Dataset: LD_dataset (GitHub, yyn-anson/COMP558Project). Classes: beaches, city, forests, highways, mountains, offices.

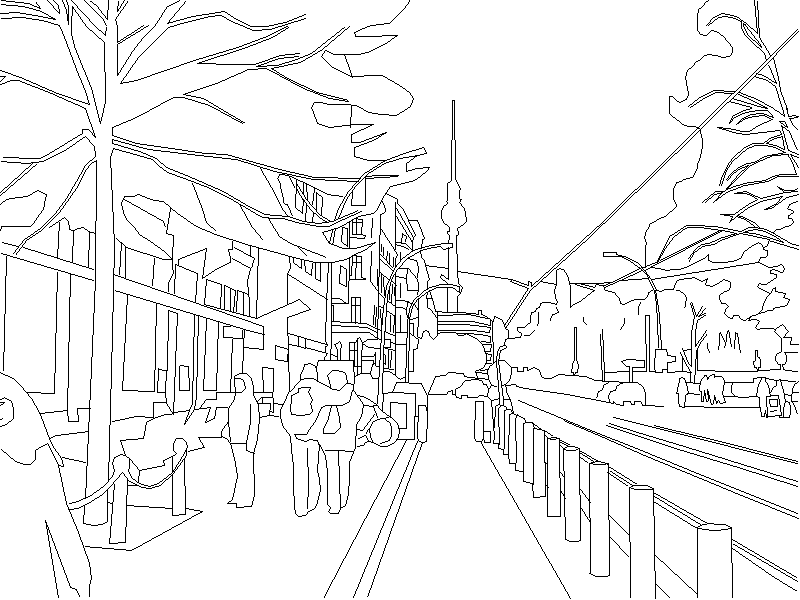
Label: city

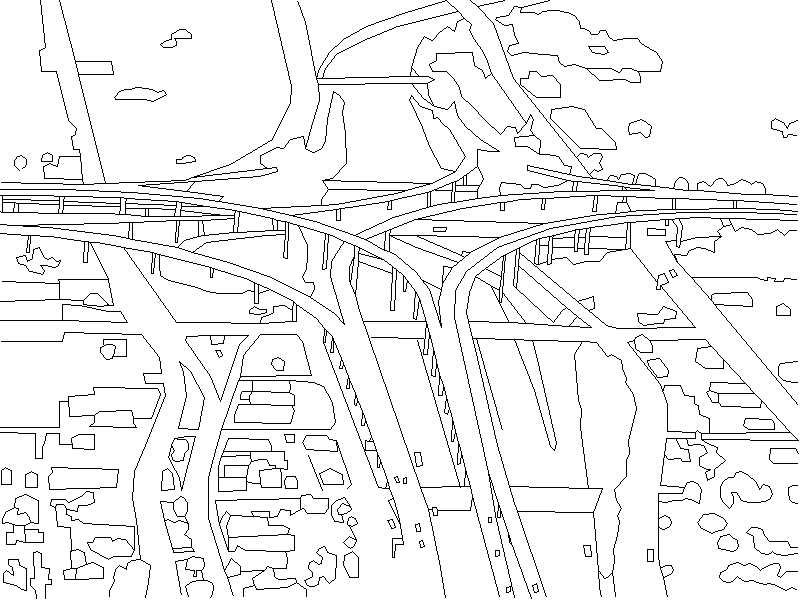
Label: highways

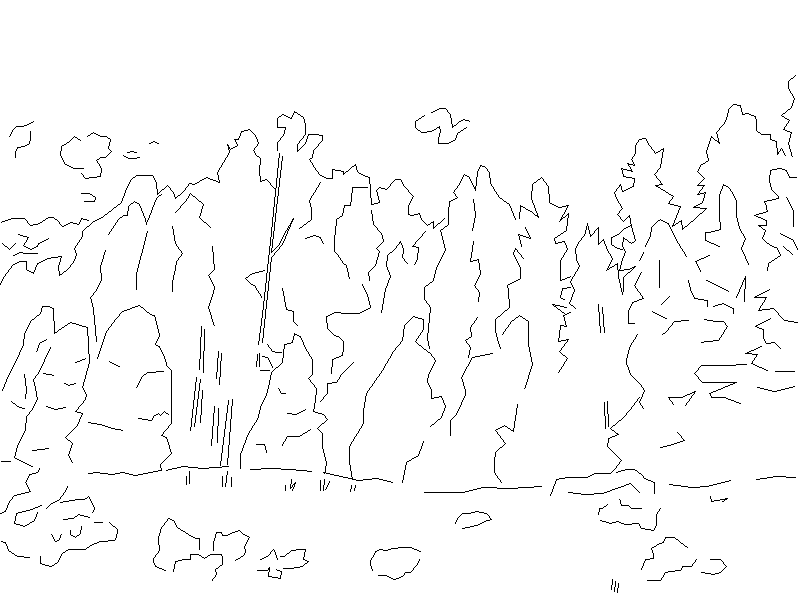
Label: forests

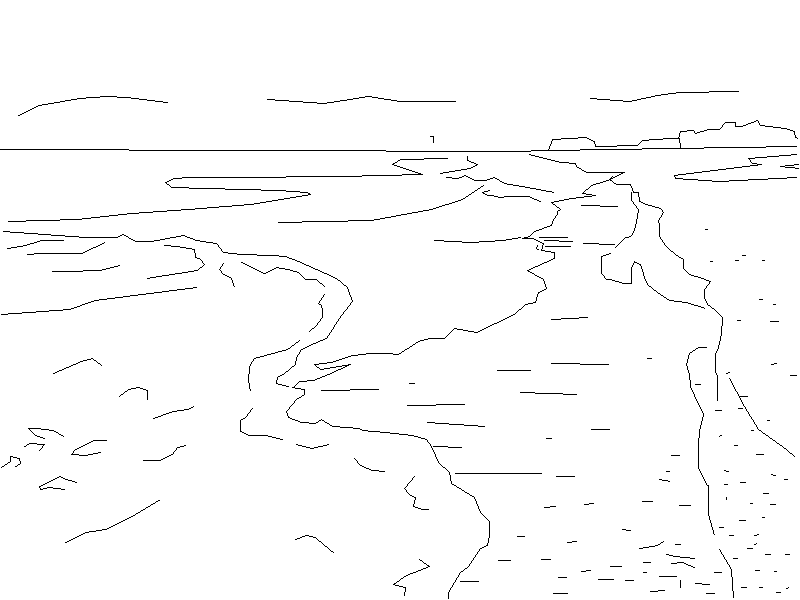
Label: beaches

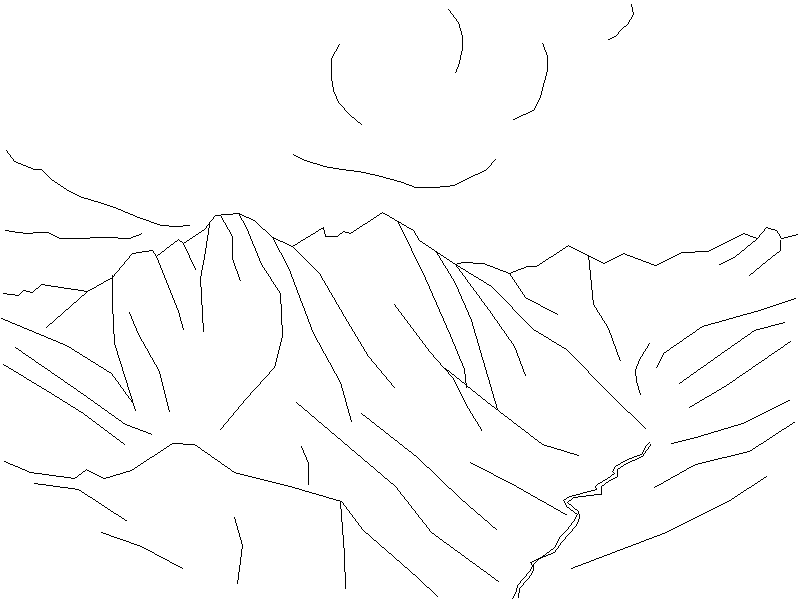
Label: mountains

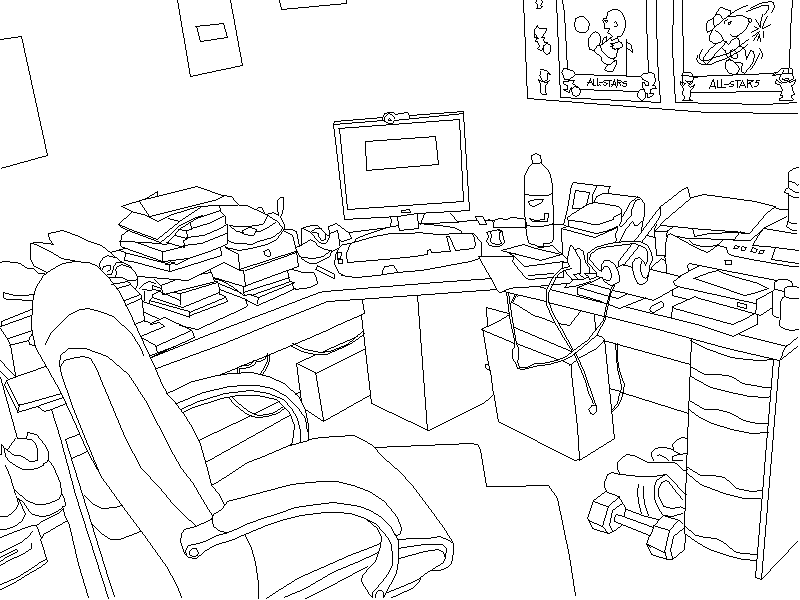
Label: offices
